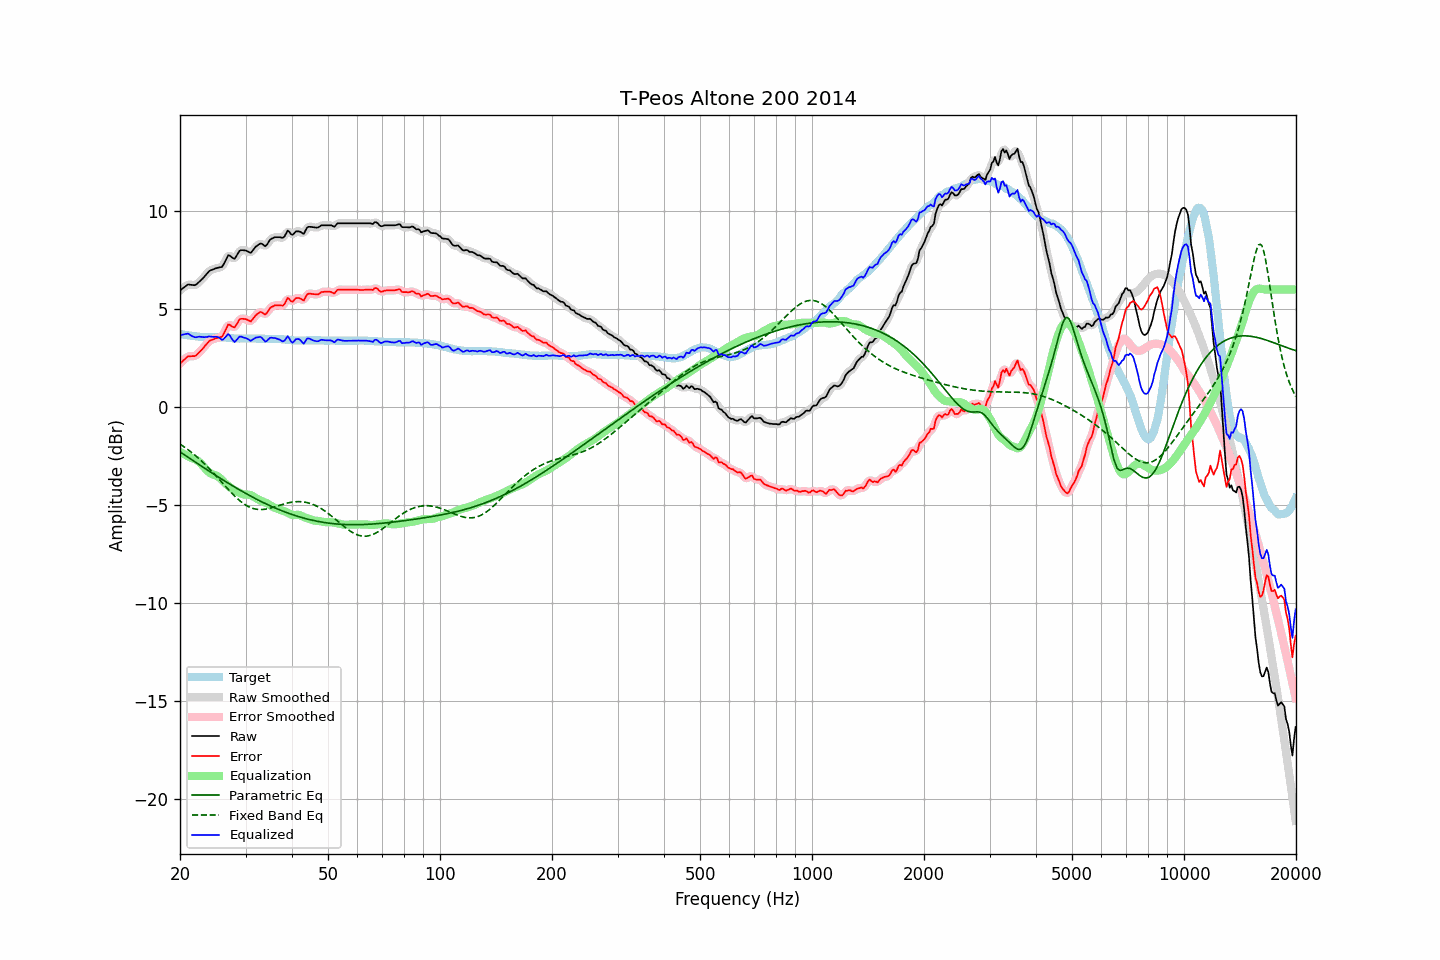

Values plotted in this chart, from the file beside it:
frequency, raw, error, smoothed, error_smoothed, equalization, parametric_eq, fixed_band_eq, equalized_raw, equalized_smoothed, target
20.00, 5.96, 2.23, 5.95, 2.22, -2.28, -2.28, -1.89, 3.67, 3.66, 3.73
20.20, 6.02, 2.30, 6.02, 2.30, -2.33, -2.34, -1.94, 3.69, 3.69, 3.72
20.40, 6.08, 2.38, 6.09, 2.38, -2.37, -2.39, -2.00, 3.70, 3.71, 3.70
20.61, 6.13, 2.44, 6.14, 2.46, -2.42, -2.45, -2.05, 3.72, 3.73, 3.69
20.81, 6.20, 2.53, 6.20, 2.53, -2.46, -2.50, -2.11, 3.74, 3.74, 3.67
21.02, 6.26, 2.60, 6.24, 2.57, -2.50, -2.56, -2.17, 3.75, 3.73, 3.66
21.23, 6.25, 2.60, 6.25, 2.60, -2.55, -2.61, -2.23, 3.70, 3.70, 3.65
21.44, 6.24, 2.60, 6.24, 2.60, -2.59, -2.67, -2.30, 3.64, 3.65, 3.64
21.66, 6.23, 2.61, 6.22, 2.59, -2.62, -2.72, -2.36, 3.61, 3.60, 3.62
21.87, 6.22, 2.60, 6.23, 2.61, -2.65, -2.78, -2.43, 3.57, 3.58, 3.62
22.09, 6.25, 2.64, 6.26, 2.65, -2.69, -2.83, -2.50, 3.56, 3.57, 3.61
22.31, 6.32, 2.72, 6.31, 2.71, -2.74, -2.89, -2.57, 3.58, 3.58, 3.60
22.54, 6.39, 2.80, 6.39, 2.80, -2.80, -2.94, -2.64, 3.59, 3.59, 3.59
22.76, 6.47, 2.89, 6.47, 2.88, -2.88, -2.99, -2.72, 3.58, 3.58, 3.58
22.99, 6.55, 2.97, 6.55, 2.97, -2.97, -3.05, -2.80, 3.57, 3.58, 3.58
23.22, 6.64, 3.07, 6.64, 3.06, -3.07, -3.10, -2.87, 3.57, 3.57, 3.57
23.45, 6.74, 3.17, 6.74, 3.16, -3.16, -3.15, -2.95, 3.58, 3.57, 3.57
23.69, 6.82, 3.25, 6.83, 3.26, -3.25, -3.21, -3.04, 3.58, 3.59, 3.57
23.92, 6.93, 3.36, 6.91, 3.34, -3.32, -3.26, -3.12, 3.61, 3.59, 3.57
24.16, 6.98, 3.41, 6.97, 3.40, -3.38, -3.31, -3.21, 3.60, 3.59, 3.57
24.40, 7.01, 3.44, 7.01, 3.44, -3.42, -3.37, -3.29, 3.58, 3.59, 3.57
24.65, 7.04, 3.47, 7.04, 3.47, -3.46, -3.42, -3.38, 3.58, 3.59, 3.57
24.89, 7.08, 3.51, 7.07, 3.50, -3.48, -3.47, -3.47, 3.60, 3.59, 3.57
25.14, 7.10, 3.53, 7.10, 3.53, -3.51, -3.52, -3.56, 3.58, 3.59, 3.57
25.39, 7.12, 3.55, 7.11, 3.54, -3.56, -3.58, -3.65, 3.56, 3.55, 3.57
25.65, 7.14, 3.58, 7.12, 3.56, -3.63, -3.63, -3.74, 3.51, 3.49, 3.56
25.91, 7.15, 3.59, 7.17, 3.61, -3.71, -3.68, -3.83, 3.43, 3.46, 3.56
26.16, 7.26, 3.71, 7.27, 3.72, -3.80, -3.73, -3.92, 3.46, 3.47, 3.55
26.43, 7.42, 3.87, 7.43, 3.88, -3.88, -3.78, -4.01, 3.54, 3.55, 3.55
26.69, 7.59, 4.05, 7.59, 4.05, -3.95, -3.83, -4.10, 3.64, 3.64, 3.54
26.96, 7.74, 4.21, 7.70, 4.16, -4.01, -3.88, -4.19, 3.73, 3.68, 3.53
27.23, 7.73, 4.20, 7.72, 4.19, -4.08, -3.93, -4.28, 3.65, 3.64, 3.53
27.50, 7.66, 4.14, 7.66, 4.14, -4.14, -3.98, -4.37, 3.52, 3.52, 3.52
27.77, 7.60, 4.09, 7.60, 4.09, -4.20, -4.03, -4.45, 3.40, 3.40, 3.51
28.05, 7.57, 4.07, 7.61, 4.10, -4.25, -4.08, -4.54, 3.32, 3.36, 3.50
28.33, 7.70, 4.20, 7.69, 4.20, -4.29, -4.12, -4.61, 3.41, 3.41, 3.50
28.62, 7.82, 4.32, 7.82, 4.33, -4.33, -4.17, -4.69, 3.50, 3.49, 3.50
28.90, 7.97, 4.48, 7.94, 4.44, -4.37, -4.22, -4.76, 3.60, 3.57, 3.49
29.19, 8.01, 4.51, 8.00, 4.50, -4.41, -4.27, -4.83, 3.60, 3.59, 3.50
29.48, 8.01, 4.51, 8.02, 4.52, -4.44, -4.31, -4.89, 3.56, 3.58, 3.50
29.78, 8.00, 4.50, 8.00, 4.50, -4.46, -4.36, -4.95, 3.54, 3.54, 3.50
30.08, 7.99, 4.49, 7.98, 4.48, -4.47, -4.41, -5.00, 3.52, 3.51, 3.50
30.38, 7.95, 4.45, 7.93, 4.43, -4.46, -4.45, -5.05, 3.48, 3.47, 3.50
30.68, 7.91, 4.41, 7.90, 4.40, -4.47, -4.50, -5.09, 3.44, 3.43, 3.50
30.99, 7.87, 4.37, 7.91, 4.40, -4.49, -4.54, -5.13, 3.38, 3.41, 3.50
31.30, 7.96, 4.46, 7.96, 4.46, -4.53, -4.58, -5.16, 3.43, 3.43, 3.50
31.61, 8.07, 4.57, 8.06, 4.56, -4.58, -4.63, -5.18, 3.48, 3.48, 3.50
31.93, 8.17, 4.67, 8.16, 4.66, -4.63, -4.67, -5.20, 3.54, 3.53, 3.50
32.24, 8.24, 4.75, 8.24, 4.75, -4.68, -4.71, -5.22, 3.56, 3.56, 3.49
32.57, 8.30, 4.81, 8.30, 4.81, -4.72, -4.75, -5.22, 3.57, 3.58, 3.49
32.89, 8.35, 4.86, 8.33, 4.84, -4.76, -4.80, -5.23, 3.58, 3.57, 3.49
33.22, 8.33, 4.84, 8.31, 4.82, -4.80, -4.84, -5.22, 3.53, 3.51, 3.49
33.55, 8.27, 4.78, 8.26, 4.78, -4.83, -4.88, -5.22, 3.44, 3.43, 3.49
33.89, 8.21, 4.73, 8.24, 4.76, -4.86, -4.91, -5.21, 3.34, 3.38, 3.48
34.23, 8.28, 4.80, 8.29, 4.81, -4.90, -4.95, -5.19, 3.38, 3.39, 3.48
34.57, 8.41, 4.93, 8.40, 4.92, -4.95, -4.99, -5.17, 3.46, 3.45, 3.48
34.92, 8.53, 5.05, 8.51, 5.03, -5.00, -5.03, -5.15, 3.54, 3.51, 3.48
35.27, 8.60, 5.11, 8.59, 5.11, -5.05, -5.07, -5.13, 3.54, 3.54, 3.48
35.62, 8.63, 5.15, 8.64, 5.16, -5.10, -5.10, -5.11, 3.53, 3.54, 3.48
35.97, 8.67, 5.20, 8.66, 5.18, -5.14, -5.14, -5.08, 3.53, 3.52, 3.47
... 635 more rows
